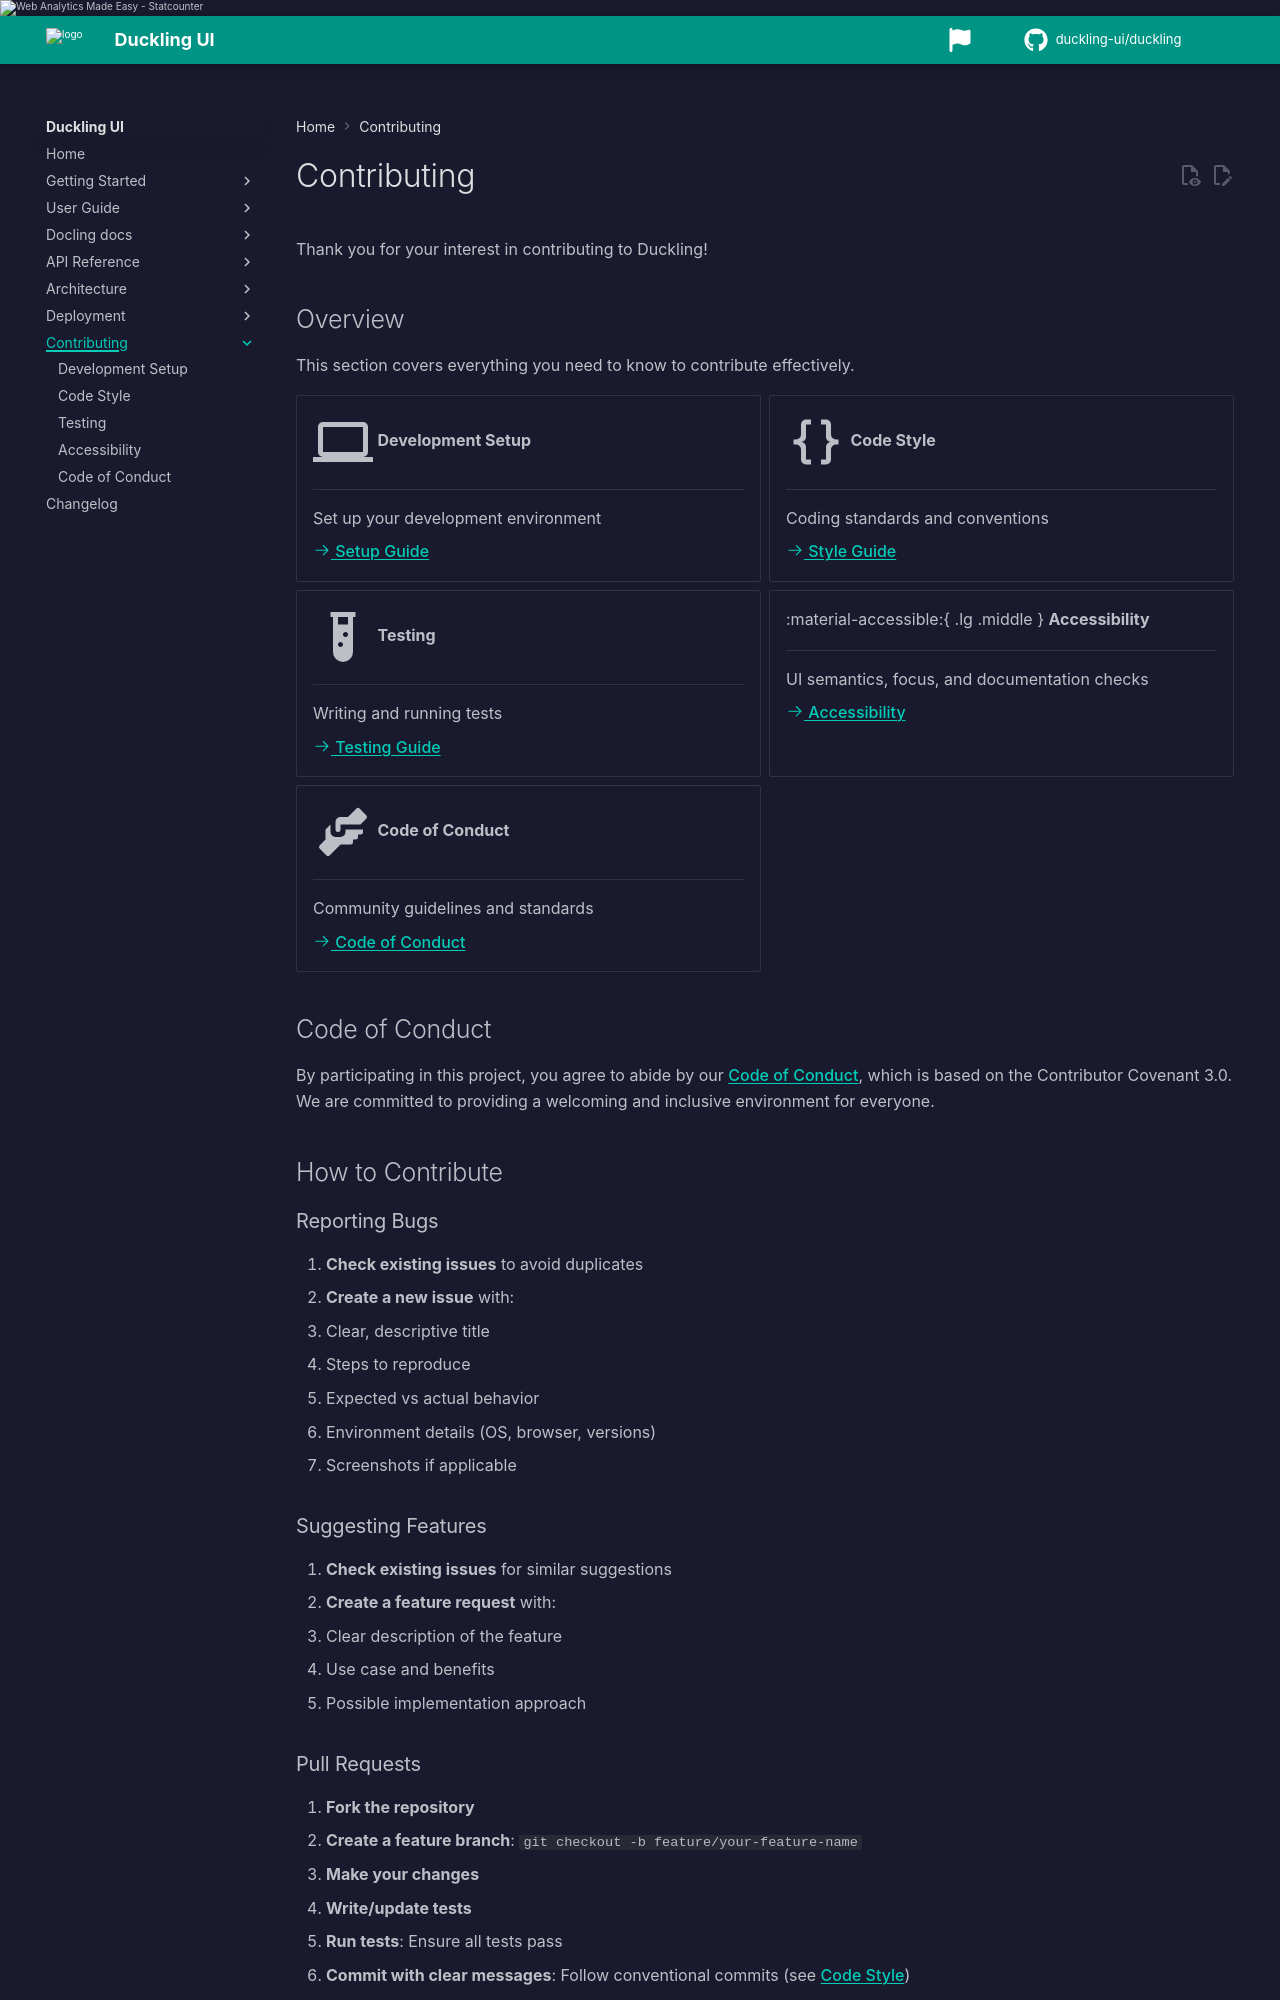

repository: duckling-ui/duckling · page: 0.0.14-doclang-beta.4/contributing/index.html · generator: mkdocs

# Contributing

Thank you for your interest in contributing to Duckling!

## Overview

This section covers everything you need to know to contribute effectively.

<div class="grid cards" markdown>

-   :material-laptop:{ .lg .middle } __Development Setup__

    ---

    Set up your development environment

    [:octicons-arrow-right-24: Setup Guide](development.md)

-   :material-code-braces:{ .lg .middle } __Code Style__

    ---

    Coding standards and conventions

    [:octicons-arrow-right-24: Style Guide](code-style.md)

-   :material-test-tube:{ .lg .middle } __Testing__

    ---

    Writing and running tests

    [:octicons-arrow-right-24: Testing Guide](testing.md)

-   :material-accessible:{ .lg .middle } __Accessibility__

    ---

    UI semantics, focus, and documentation checks

    [:octicons-arrow-right-24: Accessibility](accessibility.md)

-   :material-handshake:{ .lg .middle } __Code of Conduct__

    ---

    Community guidelines and standards

    [:octicons-arrow-right-24: Code of Conduct](code-of-conduct.md)

</div>

## Code of Conduct

By participating in this project, you agree to abide by our [Code of Conduct](code-of-conduct.md), which is based on the Contributor Covenant 3.0. We are committed to providing a welcoming and inclusive environment for everyone.

## How to Contribute

### Reporting Bugs

1. **Check existing issues** to avoid duplicates
2. **Create a new issue** with:
   - Clear, descriptive title
   - Steps to reproduce
   - Expected vs actual behavior
   - Environment details (OS, browser, versions)
   - Screenshots if applicable

### Suggesting Features

1. **Check existing issues** for similar suggestions
2. **Create a feature request** with:
   - Clear description of the feature
   - Use case and benefits
   - Possible implementation approach
